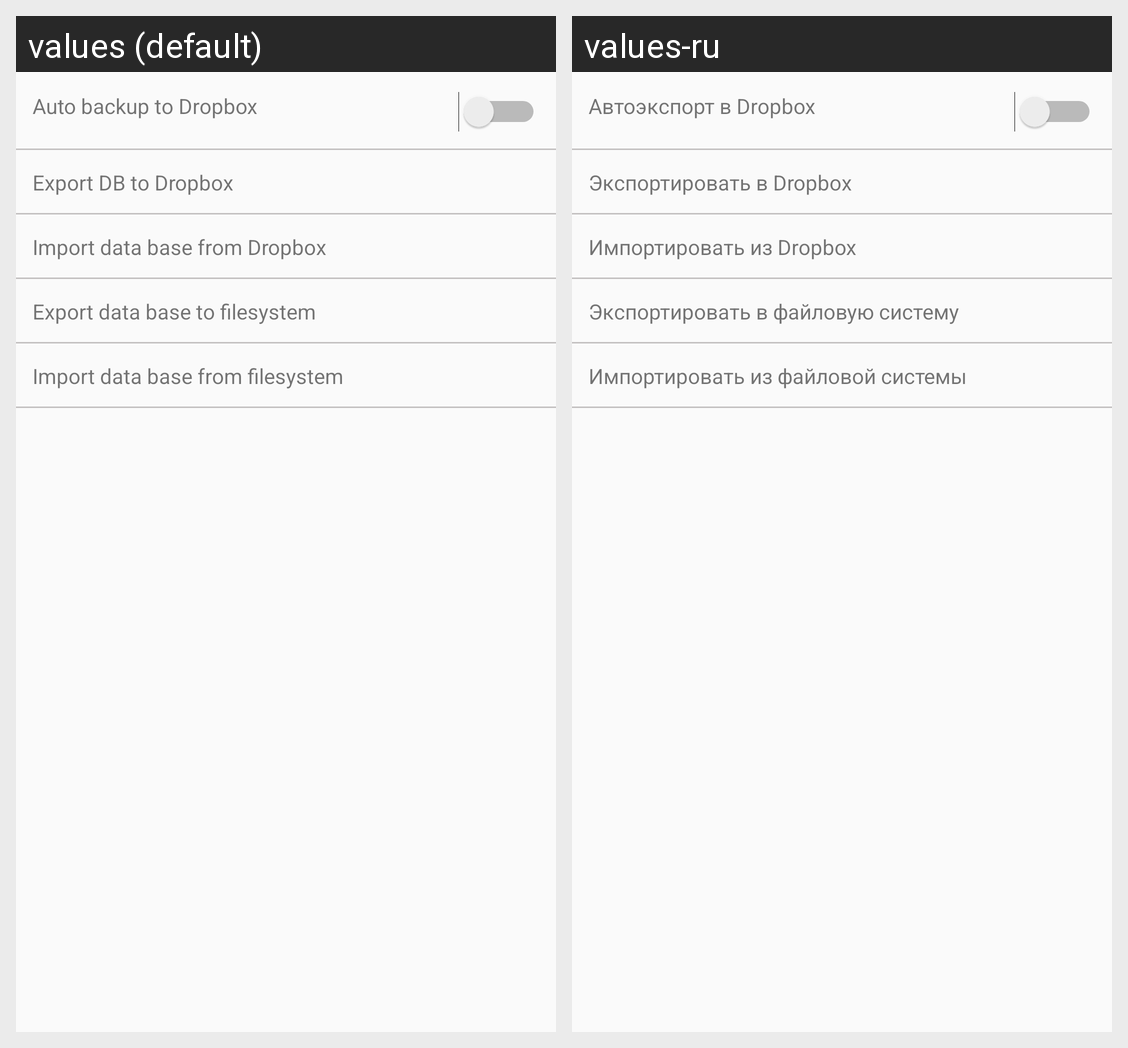

The Android screen above is rendered under two locales of the same app. Produce the string resources it draws, with the default and per-locale values.
Android screen res/layout/fragment_import_export_db.xml rendered under 2 locales, left to right: values (default), values-ru. Device: Nexus 5 (rendered at 1080×1920; each locale shown at half size, 540×960, under a caption strip naming it); theme AppTheme.
Strings drawn on this screen, with the default value and each locale's value (text and hints the layout hard-codes, and strings that could not be matched under every locale, appear in the picture but are not listed):

auto_backup_to_dropbox
  values: Auto backup to Dropbox
  values-ru: Автоэкспорт в Dropbox

manual_export_DB_to_dropbox
  values: Export DB to Dropbox
  values-ru: Экспортировать в Dropbox

import_db_from_dropbox
  values: Import data base from Dropbox
  values-ru: Импортировать из Dropbox

export_db_to_filesystem
  values: Export data base to filesystem
  values-ru: Экспортировать в файловую систему

import_db_from_filesystem
  values: Import data base from filesystem
  values-ru: Импортировать из файловой системы
